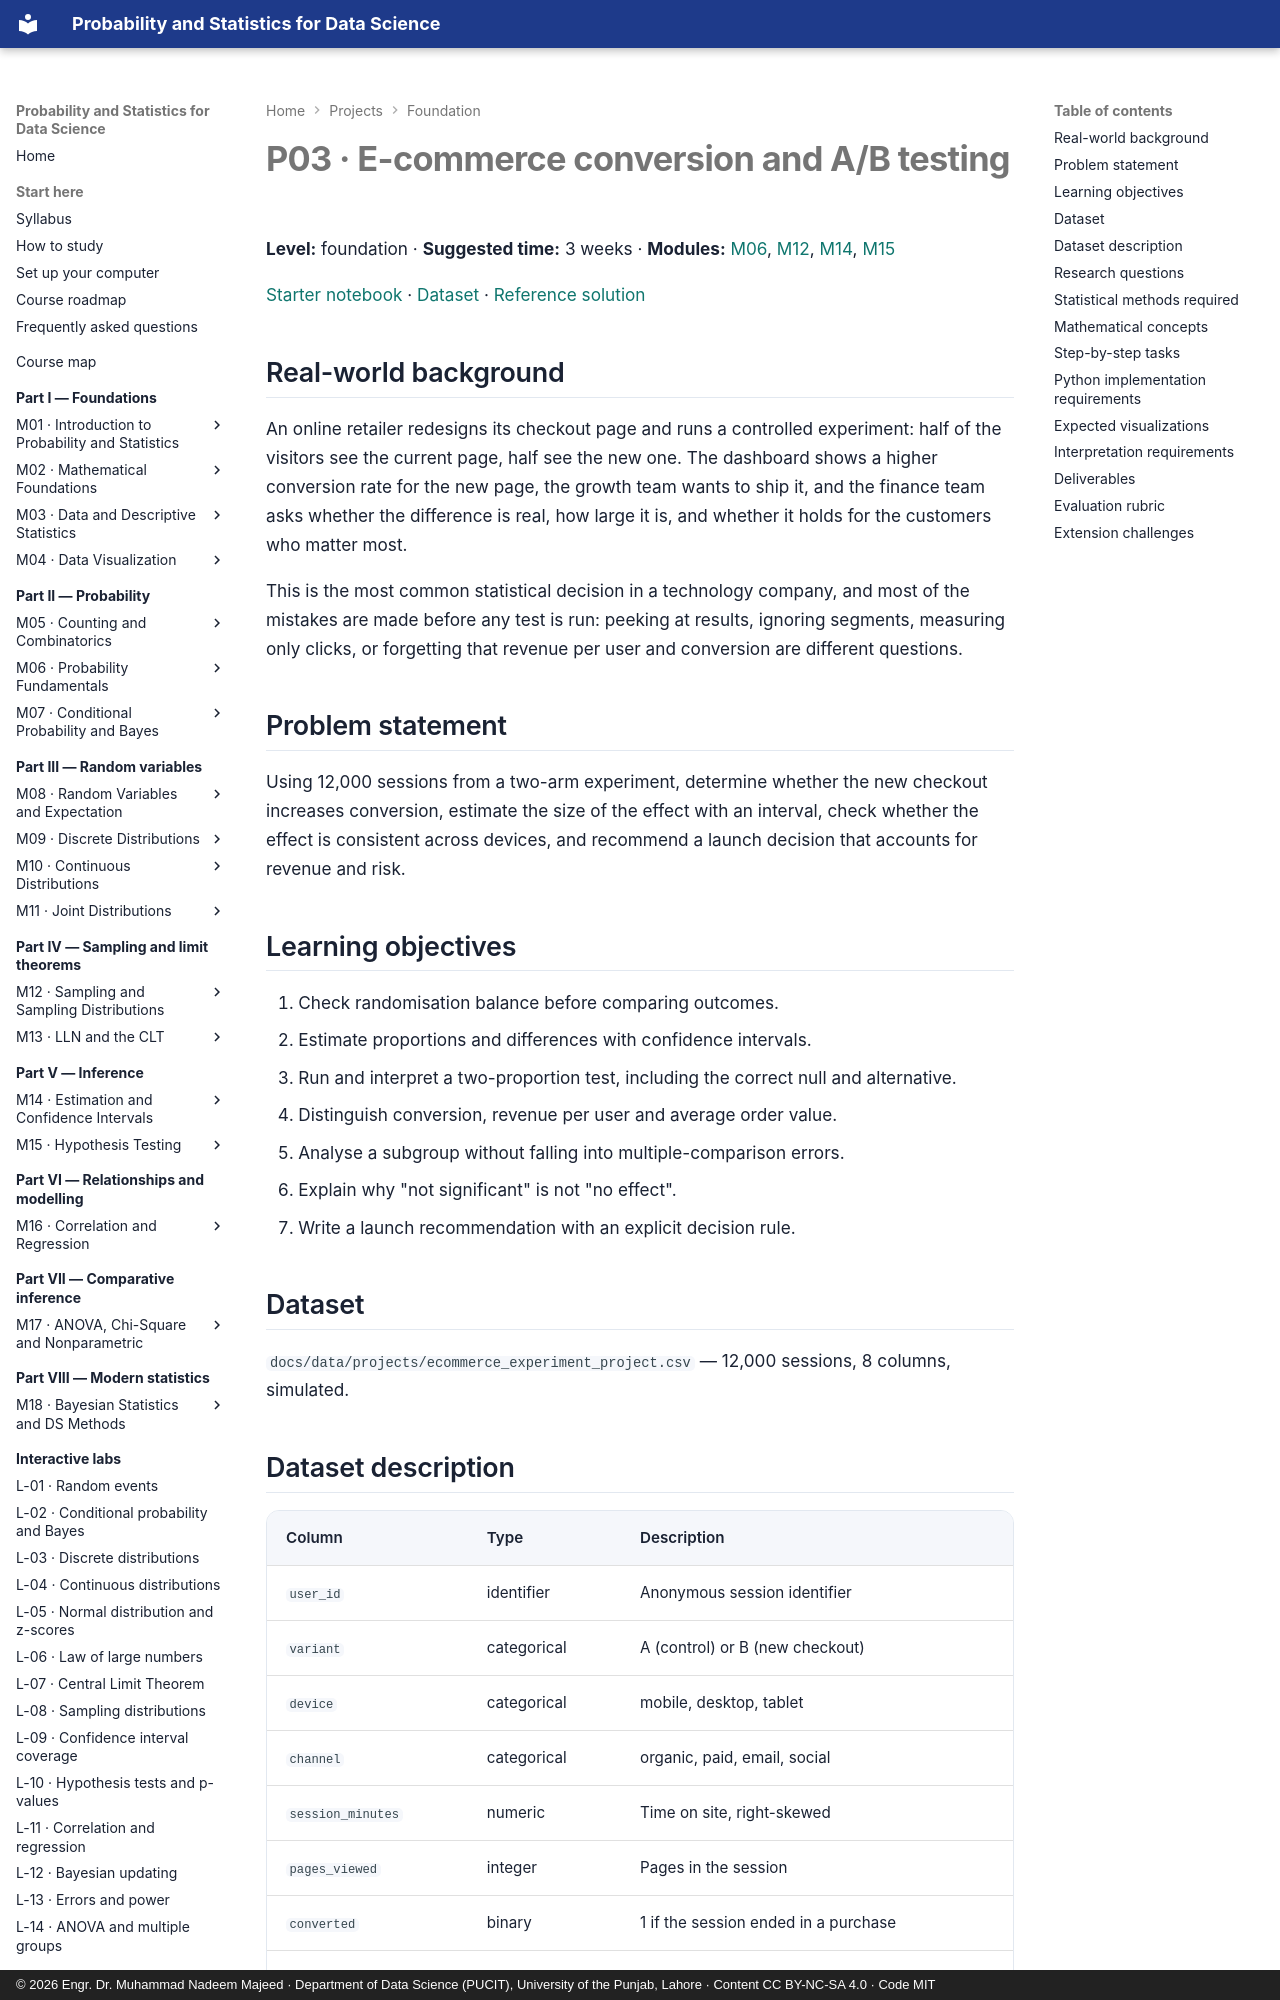

repository: nadeem-majeedch/Probability-and-Statistics · page: projects/p03-ecommerce-ab-test/index.html · generator: mkdocs · copyright: © 2026 Engr. Dr. Muhammad Nadeem Majeed · Department of Data Science (PUCIT), University of the Punjab, Lahore · Content CC BY-NC-SA 4.0 · Code MIT

# P03 · E-commerce conversion and A/B testing

**Level:** foundation · **Suggested time:** 3 weeks · **Modules:** [M06](../modules/06-probability-fundamentals/chapter.md), [M12](../modules/12-sampling-and-sampling-distributions/chapter.md), [M14](../modules/14-estimation-and-confidence-intervals/chapter.md), [M15](../modules/15-hypothesis-testing/chapter.md)

[Starter notebook](notebooks/p03_ecommerce_ab_test.ipynb) ·
[Dataset](../data/projects/ecommerce_experiment_project.csv) ·
[Reference solution](solutions/p03-solution.md)

## Real-world background

An online retailer redesigns its checkout page and runs a controlled experiment: half of the
visitors see the current page, half see the new one. The dashboard shows a higher conversion
rate for the new page, the growth team wants to ship it, and the finance team asks whether the
difference is real, how large it is, and whether it holds for the customers who matter most.

This is the most common statistical decision in a technology company, and most of the mistakes
are made before any test is run: peeking at results, ignoring segments, measuring only clicks,
or forgetting that revenue per user and conversion are different questions.

## Problem statement

Using 12,000 sessions from a two-arm experiment, determine whether the new checkout increases
conversion, estimate the size of the effect with an interval, check whether the effect is
consistent across devices, and recommend a launch decision that accounts for revenue and risk.

## Learning objectives

1. Check randomisation balance before comparing outcomes.
2. Estimate proportions and differences with confidence intervals.
3. Run and interpret a two-proportion test, including the correct null and alternative.
4. Distinguish conversion, revenue per user and average order value.
5. Analyse a subgroup without falling into multiple-comparison errors.
6. Explain why "not significant" is not "no effect".
7. Write a launch recommendation with an explicit decision rule.

## Dataset

`docs/data/projects/ecommerce_experiment_project.csv` — 12,000 sessions, 8 columns, simulated.
